Run: headless pygame with SDL's dummy video driver; simulated clock (each Clock.tick advances the game by its frame time, no real sleeping); random seed 0; keys injected as events and as key.get_pressed() state; mouse plan: one left click at the window centre at the start of phase 2, then a move to the lower-right quarter at the start of phase 3.
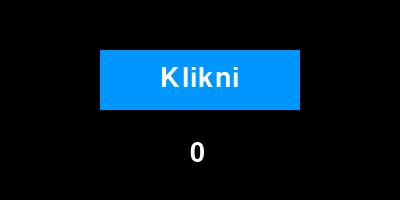
Frame 1 of 4 · flips 1–60 · no input
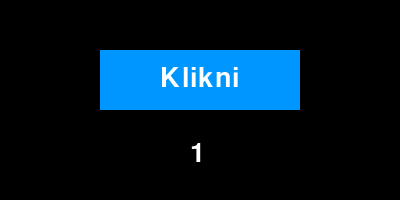
Frame 2 of 4 · flips 61–180 · clicked the window centre · tapped SPACE, RETURN · held RIGHT (→), D
Frame 3 of 4 · flips 181–300 · moved the mouse to the lower-right quarter · held DOWN (↓), S · screen unchanged from frame 2, image omitted
Frame 4 of 4 · flips 301–420 · held LEFT (←), A, UP (↑), W · screen unchanged from frame 3, image omitted

The pygame program that drew these frames:

import pygame

pygame.init()
screen = pygame.display.set_mode((400, 200))
font = pygame.font.Font(None, 40)

count = 0
button = pygame.Rect(100, 50, 200, 60)

running = True
while running:
    for event in pygame.event.get():
        if event.type == pygame.QUIT:
            running = False

        if event.type == pygame.MOUSEBUTTONDOWN:
            if button.collidepoint(event.pos):
                count += 1

    screen.fill((0, 0, 0))

    pygame.draw.rect(screen, (0, 150, 255), button)
    screen.blit(font.render("Klikni", True, (255, 255, 255)), (160, 65))

    screen.blit(font.render(str(count), True, (255, 255, 255)), (190, 140))

    pygame.display.flip()

pygame.quit()
